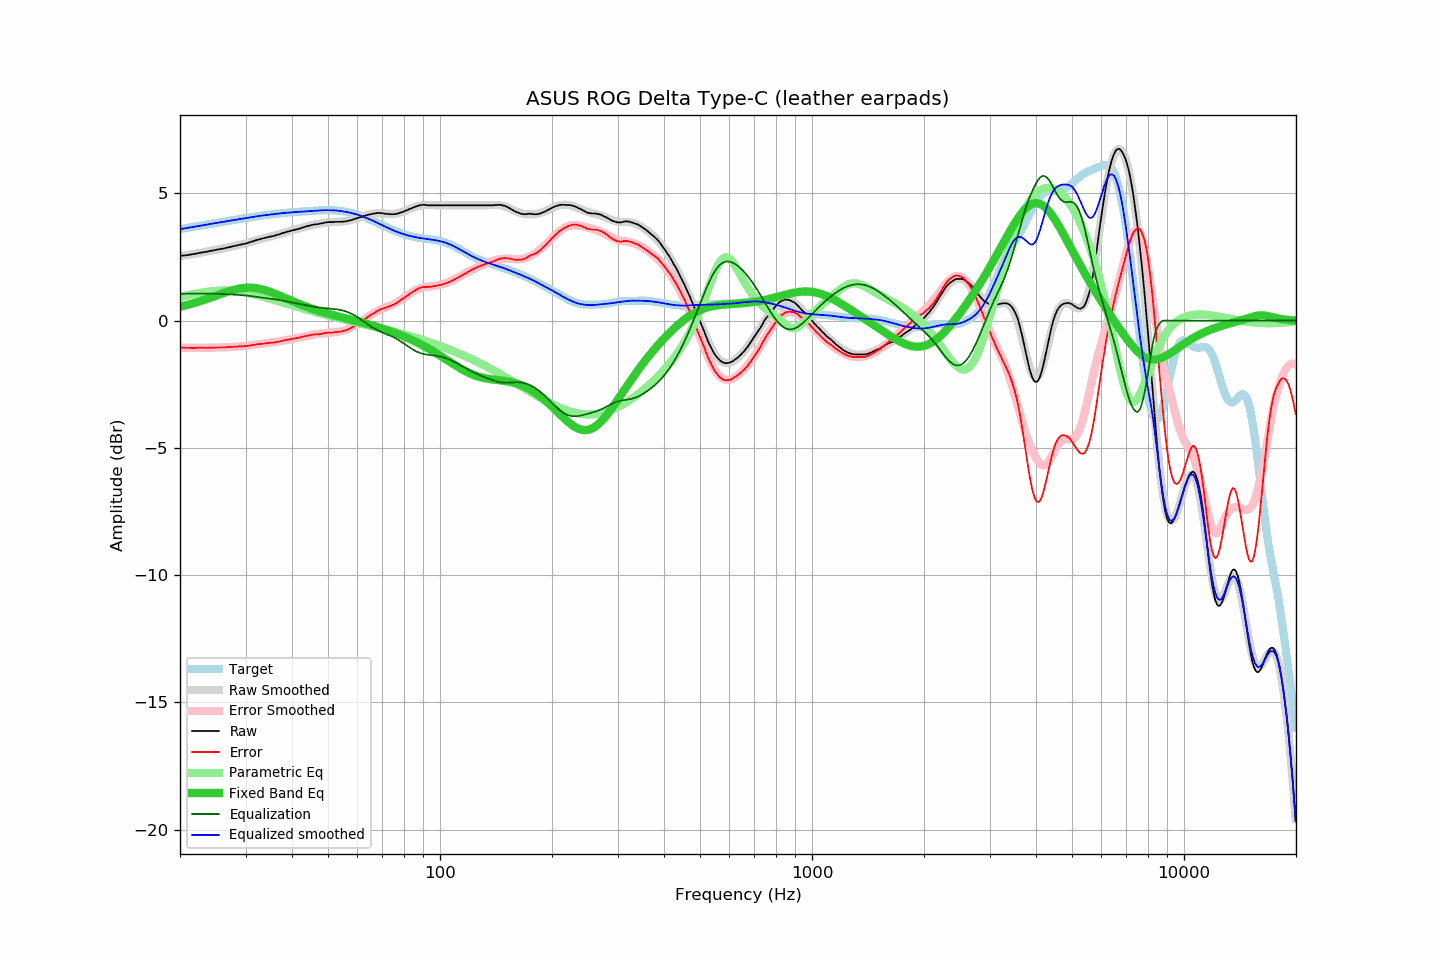

The file beside this chart, header and first rows:
frequency, raw, error, smoothed, error_smoothed, equalization, parametric_eq, equalized_raw, equalized_smoothed, target
20.00, 2.54, -1.06, 2.54, -1.06, 1.06, 0.55, 3.60, 3.60, 3.60
20.20, 2.55, -1.06, 2.55, -1.06, 1.06, 0.56, 3.61, 3.61, 3.61
20.40, 2.56, -1.06, 2.56, -1.06, 1.06, 0.58, 3.62, 3.62, 3.62
20.61, 2.56, -1.07, 2.57, -1.06, 1.06, 0.59, 3.62, 3.63, 3.63
20.81, 2.57, -1.07, 2.58, -1.06, 1.06, 0.61, 3.63, 3.64, 3.64
21.02, 2.58, -1.07, 2.59, -1.06, 1.06, 0.63, 3.64, 3.65, 3.65
21.23, 2.59, -1.07, 2.60, -1.06, 1.06, 0.64, 3.66, 3.66, 3.66
21.44, 2.60, -1.07, 2.61, -1.06, 1.06, 0.66, 3.67, 3.67, 3.67
21.66, 2.61, -1.07, 2.62, -1.06, 1.06, 0.68, 3.68, 3.68, 3.68
21.87, 2.62, -1.07, 2.63, -1.06, 1.06, 0.70, 3.69, 3.69, 3.69
22.09, 2.63, -1.07, 2.64, -1.06, 1.06, 0.71, 3.70, 3.70, 3.70
22.31, 2.65, -1.06, 2.65, -1.07, 1.07, 0.73, 3.72, 3.71, 3.71
22.54, 2.66, -1.06, 2.66, -1.06, 1.06, 0.75, 3.73, 3.72, 3.72
22.76, 2.67, -1.06, 2.67, -1.06, 1.06, 0.77, 3.74, 3.73, 3.73
22.99, 2.68, -1.06, 2.68, -1.06, 1.06, 0.79, 3.75, 3.75, 3.74
23.22, 2.69, -1.06, 2.69, -1.06, 1.06, 0.81, 3.76, 3.76, 3.76
23.45, 2.70, -1.07, 2.71, -1.06, 1.06, 0.84, 3.77, 3.77, 3.77
23.69, 2.71, -1.07, 2.72, -1.06, 1.06, 0.86, 3.77, 3.78, 3.78
23.92, 2.73, -1.06, 2.73, -1.06, 1.06, 0.88, 3.79, 3.79, 3.79
24.16, 2.74, -1.06, 2.74, -1.06, 1.06, 0.90, 3.80, 3.80, 3.80
24.40, 2.75, -1.06, 2.75, -1.06, 1.06, 0.92, 3.81, 3.81, 3.81
24.65, 2.76, -1.06, 2.76, -1.06, 1.06, 0.95, 3.82, 3.82, 3.82
24.89, 2.77, -1.06, 2.77, -1.06, 1.06, 0.97, 3.83, 3.83, 3.83
25.14, 2.79, -1.05, 2.79, -1.06, 1.06, 0.99, 3.85, 3.84, 3.84
25.39, 2.80, -1.05, 2.80, -1.05, 1.05, 1.02, 3.86, 3.85, 3.86
25.65, 2.81, -1.05, 2.81, -1.05, 1.05, 1.04, 3.86, 3.87, 3.87
25.91, 2.82, -1.05, 2.83, -1.05, 1.05, 1.06, 3.87, 3.88, 3.88
26.16, 2.83, -1.05, 2.84, -1.05, 1.05, 1.08, 3.88, 3.89, 3.89
26.43, 2.85, -1.04, 2.85, -1.04, 1.04, 1.10, 3.90, 3.90, 3.90
26.69, 2.86, -1.04, 2.87, -1.04, 1.04, 1.13, 3.90, 3.91, 3.91
26.96, 2.88, -1.04, 2.88, -1.04, 1.04, 1.15, 3.92, 3.92, 3.92
27.23, 2.89, -1.04, 2.89, -1.03, 1.03, 1.17, 3.93, 3.93, 3.93
27.50, 2.91, -1.03, 2.91, -1.03, 1.03, 1.18, 3.94, 3.94, 3.94
27.77, 2.92, -1.03, 2.92, -1.03, 1.03, 1.20, 3.95, 3.95, 3.95
28.05, 2.93, -1.03, 2.93, -1.02, 1.02, 1.22, 3.96, 3.96, 3.96
28.33, 2.95, -1.02, 2.95, -1.02, 1.02, 1.23, 3.97, 3.97, 3.97
28.62, 2.96, -1.02, 2.96, -1.02, 1.02, 1.25, 3.98, 3.98, 3.98
28.90, 2.98, -1.01, 2.98, -1.01, 1.01, 1.26, 3.99, 3.99, 3.99
29.19, 2.99, -1.01, 2.99, -1.01, 1.01, 1.27, 4.00, 4.00, 4.00
29.48, 3.00, -1.01, 3.01, -1.00, 1.00, 1.28, 4.00, 4.01, 4.01
29.78, 3.02, -1.00, 3.02, -1.00, 1.00, 1.29, 4.02, 4.02, 4.02
30.08, 3.03, -1.00, 3.04, -0.99, 0.99, 1.29, 4.02, 4.03, 4.03
30.38, 3.05, -0.99, 3.06, -0.98, 0.98, 1.30, 4.03, 4.04, 4.04
30.68, 3.07, -0.98, 3.08, -0.98, 0.98, 1.30, 4.05, 4.05, 4.05
30.99, 3.09, -0.97, 3.09, -0.97, 0.97, 1.30, 4.06, 4.06, 4.06
31.30, 3.11, -0.96, 3.11, -0.96, 0.96, 1.29, 4.07, 4.07, 4.07
31.61, 3.13, -0.95, 3.13, -0.95, 0.95, 1.29, 4.08, 4.08, 4.08
31.93, 3.15, -0.94, 3.15, -0.94, 0.94, 1.28, 4.09, 4.09, 4.09
32.24, 3.17, -0.93, 3.17, -0.93, 0.93, 1.27, 4.11, 4.10, 4.10
32.57, 3.19, -0.92, 3.19, -0.93, 0.93, 1.26, 4.12, 4.11, 4.11
32.89, 3.20, -0.92, 3.20, -0.92, 0.92, 1.25, 4.12, 4.12, 4.12
33.22, 3.22, -0.91, 3.22, -0.91, 0.91, 1.23, 4.13, 4.13, 4.13
33.55, 3.24, -0.90, 3.24, -0.90, 0.90, 1.22, 4.14, 4.14, 4.14
33.89, 3.25, -0.89, 3.25, -0.89, 0.89, 1.20, 4.15, 4.15, 4.15
34.23, 3.27, -0.88, 3.27, -0.89, 0.89, 1.18, 4.16, 4.15, 4.15
34.57, 3.28, -0.88, 3.28, -0.88, 0.88, 1.16, 4.16, 4.16, 4.16
34.92, 3.30, -0.87, 3.30, -0.87, 0.87, 1.13, 4.17, 4.17, 4.17
35.27, 3.31, -0.87, 3.32, -0.86, 0.86, 1.11, 4.17, 4.18, 4.18
35.62, 3.32, -0.86, 3.33, -0.85, 0.85, 1.09, 4.17, 4.18, 4.19
35.97, 3.34, -0.85, 3.35, -0.84, 0.84, 1.06, 4.19, 4.19, 4.19
... 635 more rows
